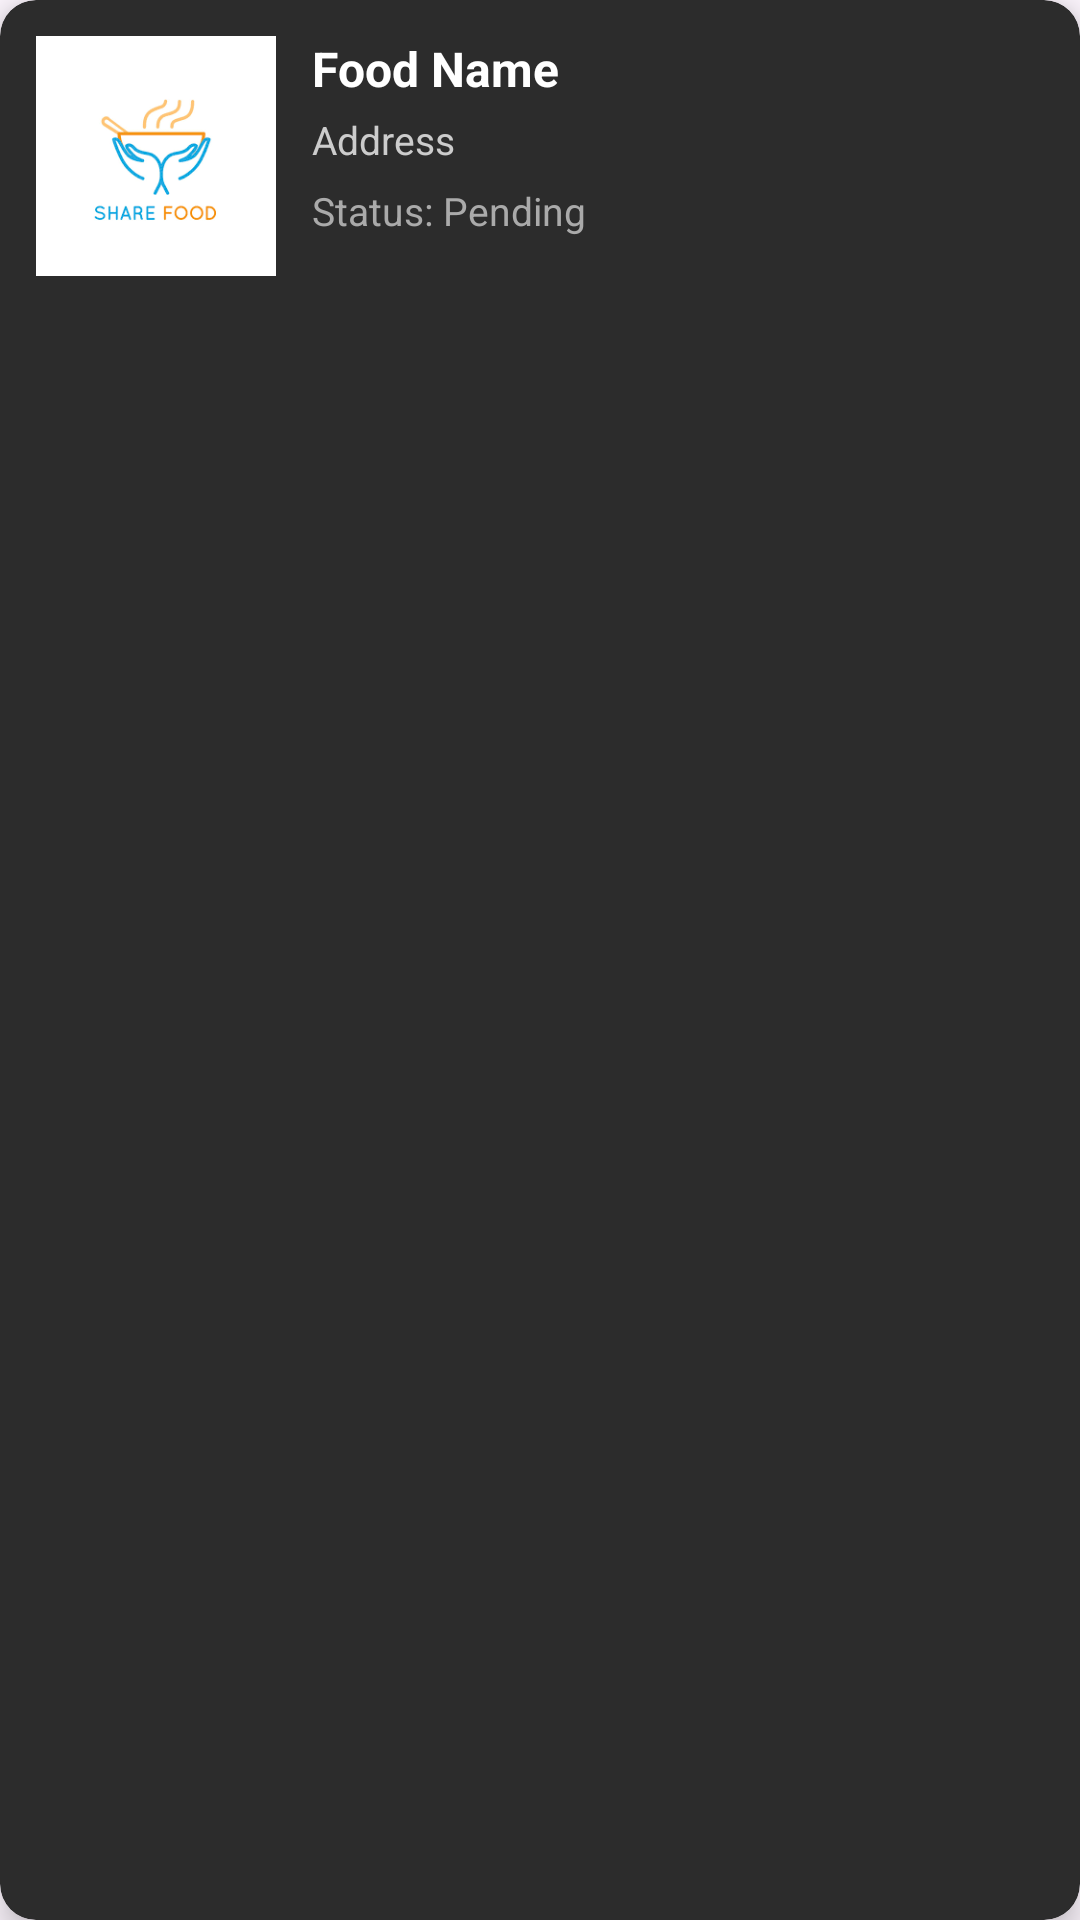

Write the Android layout XML for this screen, with the resource values it uses.
<!-- AndroidManifest.xml: application theme Theme.FeedTheHunger -->
<!-- res/layout/activity_report_status_dashboard.xml -->
<?xml version="1.0" encoding="utf-8"?>
<androidx.cardview.widget.CardView xmlns:android="http://schemas.android.com/apk/res/android"
    xmlns:app="http://schemas.android.com/apk/res-auto"
    android:layout_width="match_parent"
    android:layout_height="wrap_content"
    android:layout_margin="10dp"
    app:cardCornerRadius="12dp"
    app:cardElevation="6dp"
    app:cardBackgroundColor="#2C2C2C">

    <LinearLayout
        android:layout_width="match_parent"
        android:layout_height="wrap_content"
        android:orientation="vertical"
        android:padding="12dp">

        
        <LinearLayout
            android:layout_width="match_parent"
            android:layout_height="wrap_content"
            android:orientation="horizontal">

            
            <ImageView
                android:id="@+id/imgFood"
                android:layout_width="80dp"
                android:layout_height="80dp"
                android:scaleType="centerCrop"
                android:src="@drawable/food"
                android:background="#FFFFFF"
                android:padding="4dp" />

            
            <LinearLayout
                android:layout_width="match_parent"
                android:layout_height="wrap_content"
                android:orientation="vertical"
                android:paddingStart="12dp">

                <TextView
                    android:id="@+id/txtFoodName"
                    android:layout_width="wrap_content"
                    android:layout_height="wrap_content"
                    android:text="Food Name"
                    android:textColor="#FFFFFF"
                    android:textStyle="bold"
                    android:textSize="16sp" />

                <TextView
                    android:id="@+id/txtAddress"
                    android:layout_width="wrap_content"
                    android:layout_height="wrap_content"
                    android:text="Address"
                    android:textColor="#CCCCCC"
                    android:textSize="13sp"
                    android:layout_marginTop="4dp" />

                <TextView
                    android:id="@+id/txtStatus"
                    android:layout_width="wrap_content"
                    android:layout_height="wrap_content"
                    android:text="Status: Pending"
                    android:textColor="#AAAAAA"
                    android:textSize="13sp"
                    android:layout_marginTop="6dp" />

            </LinearLayout>

        </LinearLayout>

        


    </LinearLayout>

</androidx.cardview.widget.CardView>
<!-- resources referenced by this layout -->
<resources>
  <!-- drawable food: png bitmap (drawable, 5641 bytes) -->
  <style name="Theme.FeedTheHunger" parent="Base.Theme.FeedTheHunger" />
  <style name="Base.Theme.FeedTheHunger" parent="Theme.Material3.DayNight.NoActionBar">
          
          
      </style>
</resources>
